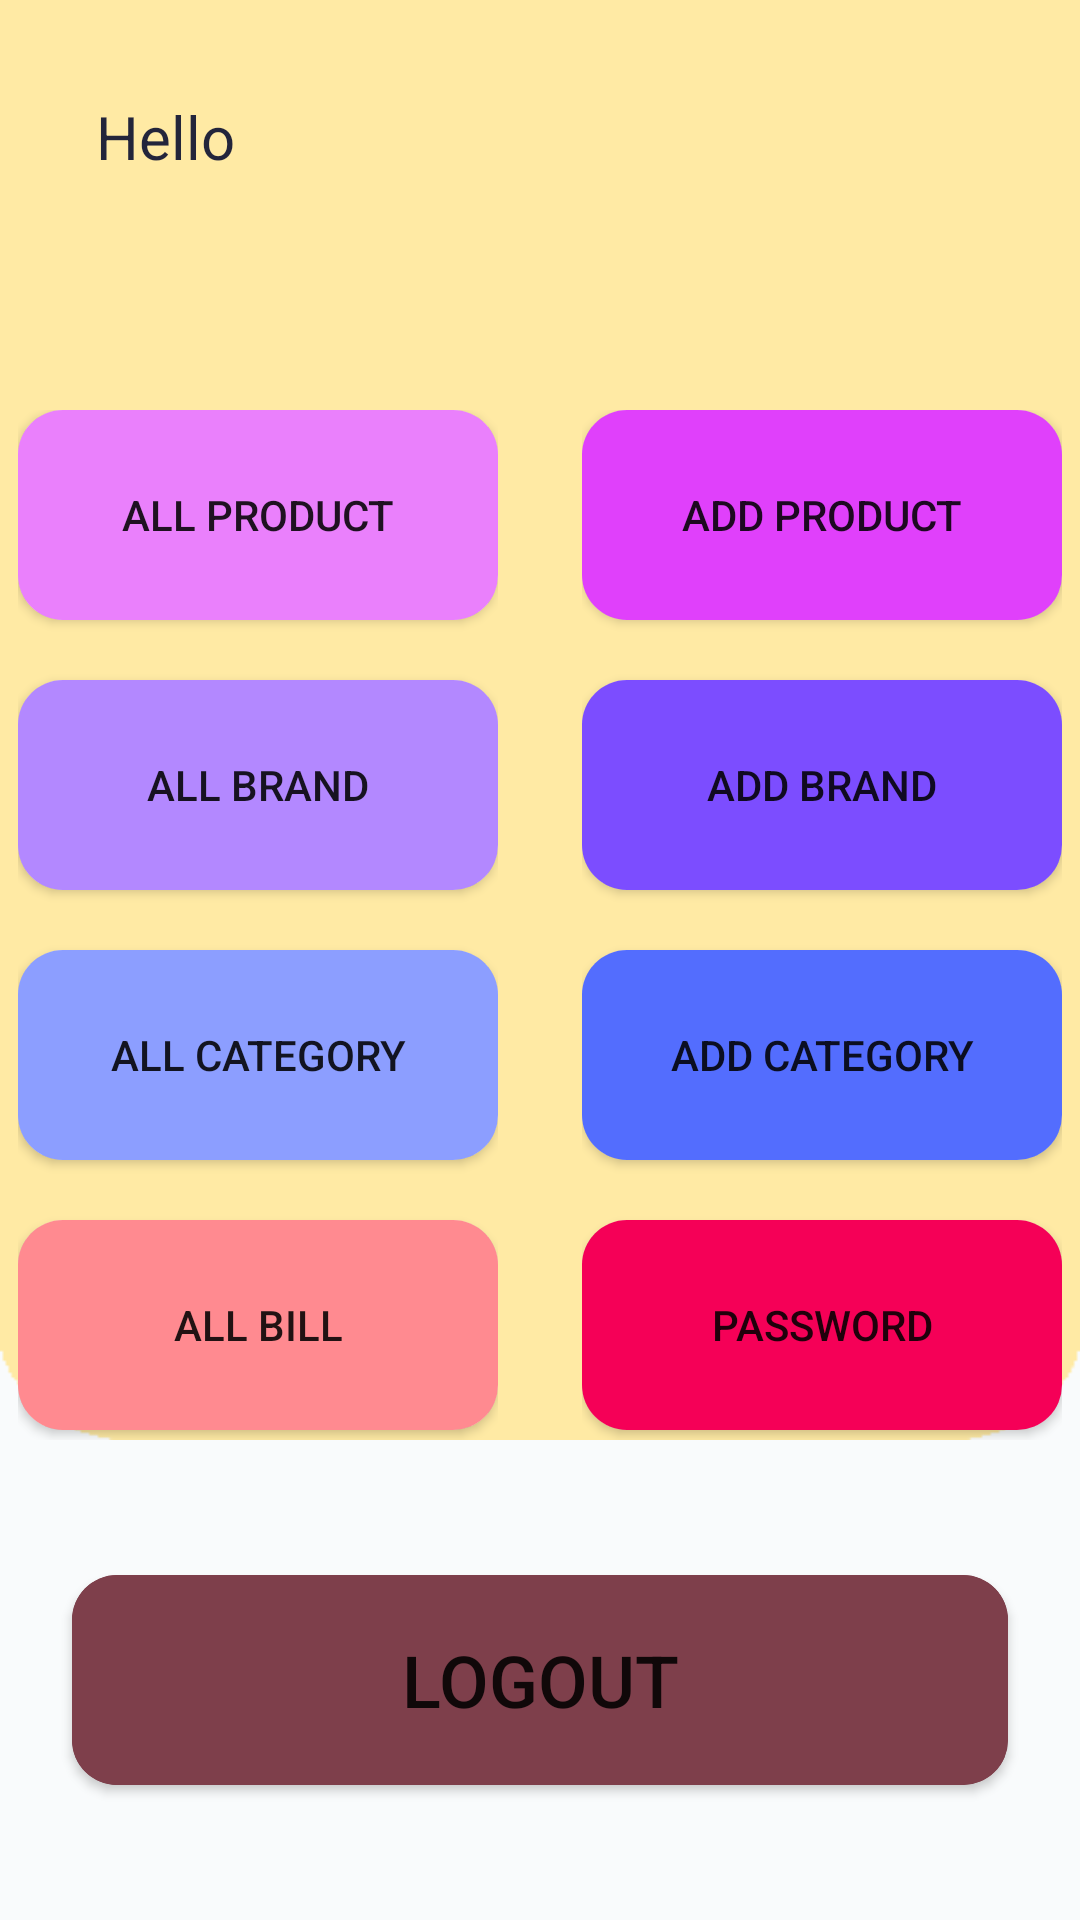

Layout XML and referenced resources for this Android screen:
<!-- AndroidManifest.xml: application theme Theme.Doan -->
<!-- res/layout/fragment_tab_user.xml -->
<?xml version="1.0" encoding="utf-8"?>
<androidx.constraintlayout.widget.ConstraintLayout xmlns:android="http://schemas.android.com/apk/res/android"
    xmlns:app="http://schemas.android.com/apk/res-auto"
    xmlns:tools="http://schemas.android.com/tools"
    android:layout_width="match_parent"
    android:layout_height="match_parent"
    android:background="#F9FBFC"
    tools:context=".tabforMain.tabUser">


    <androidx.constraintlayout.widget.ConstraintLayout
        android:id="@+id/constraintLayout"
        android:layout_width="0dp"
        android:layout_height="0dp"
        android:layout_marginBottom="160dp"
        android:background="@drawable/usergb"
        app:layout_constraintBottom_toBottomOf="parent"
        app:layout_constraintEnd_toEndOf="parent"
        app:layout_constraintStart_toStartOf="parent"
        app:layout_constraintTop_toTopOf="parent">

        <TextView
            android:id="@+id/textView"
            android:layout_width="wrap_content"
            android:layout_height="wrap_content"
            android:layout_marginStart="32dp"
            android:layout_marginLeft="32dp"
            android:layout_marginTop="32dp"
            android:text="Hello"
            android:textColor="#DF03082B"
            android:textSize="20dp"
            app:layout_constraintStart_toStartOf="parent"
            app:layout_constraintTop_toTopOf="parent" />

        <TextView
            android:id="@+id/userName"
            android:layout_width="0dp"
            android:layout_height="wrap_content"
            android:layout_marginStart="32dp"
            android:layout_marginLeft="32dp"
            android:layout_marginTop="24dp"
            android:layout_marginEnd="32dp"
            android:layout_marginRight="32dp"
            android:fontFamily="sans-serif-black"
            android:textColor="#DF03082B"
            android:textSize="26dp"
            android:textStyle="bold"
            app:layout_constraintEnd_toEndOf="parent"
            app:layout_constraintStart_toStartOf="parent"
            app:layout_constraintTop_toBottomOf="@+id/textView" />

        <TextView
            android:id="@+id/emailUser"
            android:layout_width="0dp"
            android:layout_height="wrap_content"
            android:layout_marginStart="32dp"
            android:layout_marginLeft="32dp"
            android:layout_marginTop="8dp"
            android:layout_marginEnd="32dp"
            android:layout_marginRight="32dp"
            android:textColor="#DF03082B"
            app:layout_constraintEnd_toEndOf="parent"
            app:layout_constraintStart_toStartOf="parent"
            app:layout_constraintTop_toBottomOf="@+id/userName" />

        <LinearLayout
            android:id="@+id/linearLayout"
            android:layout_width="wrap_content"
            android:layout_height="wrap_content"
            android:layout_marginStart="32dp"
            android:layout_marginLeft="32dp"
            android:layout_marginTop="32dp"
            android:layout_marginEnd="220dp"
            android:layout_marginRight="220dp"
            android:layout_marginBottom="24dp"
            android:orientation="vertical"
            app:layout_constraintBottom_toBottomOf="parent"
            app:layout_constraintEnd_toEndOf="parent"
            app:layout_constraintStart_toStartOf="parent"
            app:layout_constraintTop_toBottomOf="@+id/emailUser">

            <androidx.cardview.widget.CardView
                android:id="@+id/cardView5"
                android:layout_width="160dp"
                android:layout_height="70dp"
                app:cardCornerRadius="15dp">

                <Button
                    android:id="@+id/All_Product"
                    android:layout_width="match_parent"
                    android:layout_height="match_parent"
                    android:background="#EA80FC"
                    android:text="All Product"
                    app:backgroundTint="#EA80FC" />
            </androidx.cardview.widget.CardView>

            <androidx.cardview.widget.CardView
                android:id="@+id/cardView6"
                android:layout_width="160dp"
                android:layout_height="70dp"
                android:layout_marginTop="20dp"
                app:cardCornerRadius="15dp">

                <Button
                    android:id="@+id/All_Brand"
                    android:layout_width="match_parent"
                    android:layout_height="match_parent"
                    android:background="#B388FF"
                    android:text="All Brand"
                    app:backgroundTint="#B388FF" />
            </androidx.cardview.widget.CardView>

            <androidx.cardview.widget.CardView
                android:id="@+id/cardView7"
                android:layout_width="160dp"
                android:layout_height="70dp"
                android:layout_marginTop="20dp"
                app:cardCornerRadius="15dp">

                <Button
                    android:id="@+id/All_Category"
                    android:layout_width="match_parent"
                    android:layout_height="match_parent"
                    android:background="#8C9EFF"
                    android:text="All Category"
                    app:backgroundTint="#8C9EFF" />
            </androidx.cardview.widget.CardView>

            <androidx.cardview.widget.CardView
                android:id="@+id/cardView10"
                android:layout_width="160dp"
                android:layout_height="70dp"
                android:layout_marginTop="20dp"
                android:layout_marginBottom="20dp"
                app:cardCornerRadius="15dp">

                <Button
                    android:id="@+id/All_Bill"
                    android:layout_width="match_parent"
                    android:layout_height="match_parent"
                    android:background="#FF8A80"
                    android:text="All Bill"
                    app:backgroundTint="#FF8A90" />
            </androidx.cardview.widget.CardView>

        </LinearLayout>

        <LinearLayout
            android:id="@+id/linearLayout2"
            android:layout_width="wrap_content"
            android:layout_height="0dp"
            android:layout_marginStart="220dp"
            android:layout_marginLeft="220dp"
            android:layout_marginEnd="32dp"
            android:layout_marginRight="32dp"
            android:orientation="vertical"
            app:layout_constraintBottom_toBottomOf="@+id/linearLayout"
            app:layout_constraintEnd_toEndOf="parent"
            app:layout_constraintStart_toStartOf="parent"
            app:layout_constraintTop_toTopOf="@+id/linearLayout">

            <androidx.cardview.widget.CardView
                android:id="@+id/cardView8"
                android:layout_width="160dp"
                android:layout_height="70dp"
                app:cardCornerRadius="15dp">

                <Button
                    android:id="@+id/Add_Product"
                    android:layout_width="match_parent"
                    android:layout_height="match_parent"
                    android:background="#E040FB"
                    android:text="Add Product"
                    app:backgroundTint="#E040FB" />
            </androidx.cardview.widget.CardView>

            <androidx.cardview.widget.CardView
                android:id="@+id/cardView9"
                android:layout_width="160dp"
                android:layout_height="70dp"
                android:layout_marginTop="20dp"
                app:cardCornerRadius="15dp"
                tools:layout_editor_absoluteX="-25dp"
                tools:layout_editor_absoluteY="532dp">

                <Button
                    android:id="@+id/Add_Brand"
                    android:layout_width="match_parent"
                    android:layout_height="match_parent"
                    android:background="#7C4DFF"
                    android:text="Add Brand"
                    app:backgroundTint="#7C4DFF" />
            </androidx.cardview.widget.CardView>

            <androidx.cardview.widget.CardView
                android:id="@+id/cardView11"
                android:layout_width="160dp"
                android:layout_height="70dp"
                android:layout_marginTop="20dp"
                app:cardCornerRadius="15dp">

                <Button
                    android:id="@+id/Add_Category"
                    android:layout_width="match_parent"
                    android:layout_height="match_parent"
                    android:background="#536DFE"
                    android:text="Add Category"
                    app:backgroundTint="#536DFE" />
            </androidx.cardview.widget.CardView>

            <androidx.cardview.widget.CardView
                android:layout_width="160dp"
                android:layout_height="70dp"
                android:layout_marginTop="20dp"
                android:layout_marginBottom="20dp"
                app:cardCornerRadius="15dp"
                tools:layout_editor_absoluteX="-45dp"
                tools:layout_editor_absoluteY="557dp">

                <Button
                    android:id="@+id/Password"
                    android:layout_width="match_parent"
                    android:layout_height="match_parent"
                    android:background="#E40051"
                    android:text="Password"
                    app:backgroundTint="#F50057" />
            </androidx.cardview.widget.CardView>
        </LinearLayout>

    </androidx.constraintlayout.widget.ConstraintLayout>

    <androidx.cardview.widget.CardView
        android:id="@+id/cardView2"
        android:layout_width="0dp"
        android:layout_height="70dp"
        android:layout_marginStart="24dp"
        android:layout_marginLeft="24dp"
        android:layout_marginTop="32dp"
        android:layout_marginEnd="24dp"
        android:layout_marginRight="24dp"
        android:layout_marginBottom="32dp"
        android:backgroundTint="#83414E"
        app:cardCornerRadius="15dp"
        app:layout_constraintBottom_toBottomOf="parent"
        app:layout_constraintEnd_toEndOf="parent"
        app:layout_constraintStart_toStartOf="parent"
        app:layout_constraintTop_toBottomOf="@+id/constraintLayout">

        <Button
            android:id="@+id/Logout"
            android:layout_width="match_parent"
            android:layout_height="match_parent"
            android:background="#83414E"
            android:text="Logout"
            android:textSize="24sp"
            app:backgroundTint="#7E3F4B" />
    </androidx.cardview.widget.CardView>

</androidx.constraintlayout.widget.ConstraintLayout>
<!-- resources referenced by this layout -->
<resources>
  <!-- drawable usergb: png bitmap (drawable, 2376 bytes) -->
  <style name="Theme.Doan" parent="Theme.MaterialComponents.DayNight.NoActionBar">
          
          <item name="colorPrimary">@color/purple_500</item>
          <item name="colorPrimaryVariant">@color/purple_700</item>
          <item name="colorOnPrimary">@color/white</item>
          
          <item name="colorSecondary">@color/teal_200</item>
          <item name="colorSecondaryVariant">@color/teal_700</item>
          <item name="colorOnSecondary">@color/black</item>
          
          <item name="android:statusBarColor" tools:targetApi="l">?attr/colorPrimaryVariant</item>
          
      </style>
  <color name="purple_500">#FF6200EE</color>
  <color name="purple_700">#FF3700B3</color>
  <color name="white">#FFFFFFFF</color>
  <color name="teal_200">#FF03DAC5</color>
  <color name="teal_700">#FF018786</color>
  <color name="black">#FF000000</color>
</resources>
